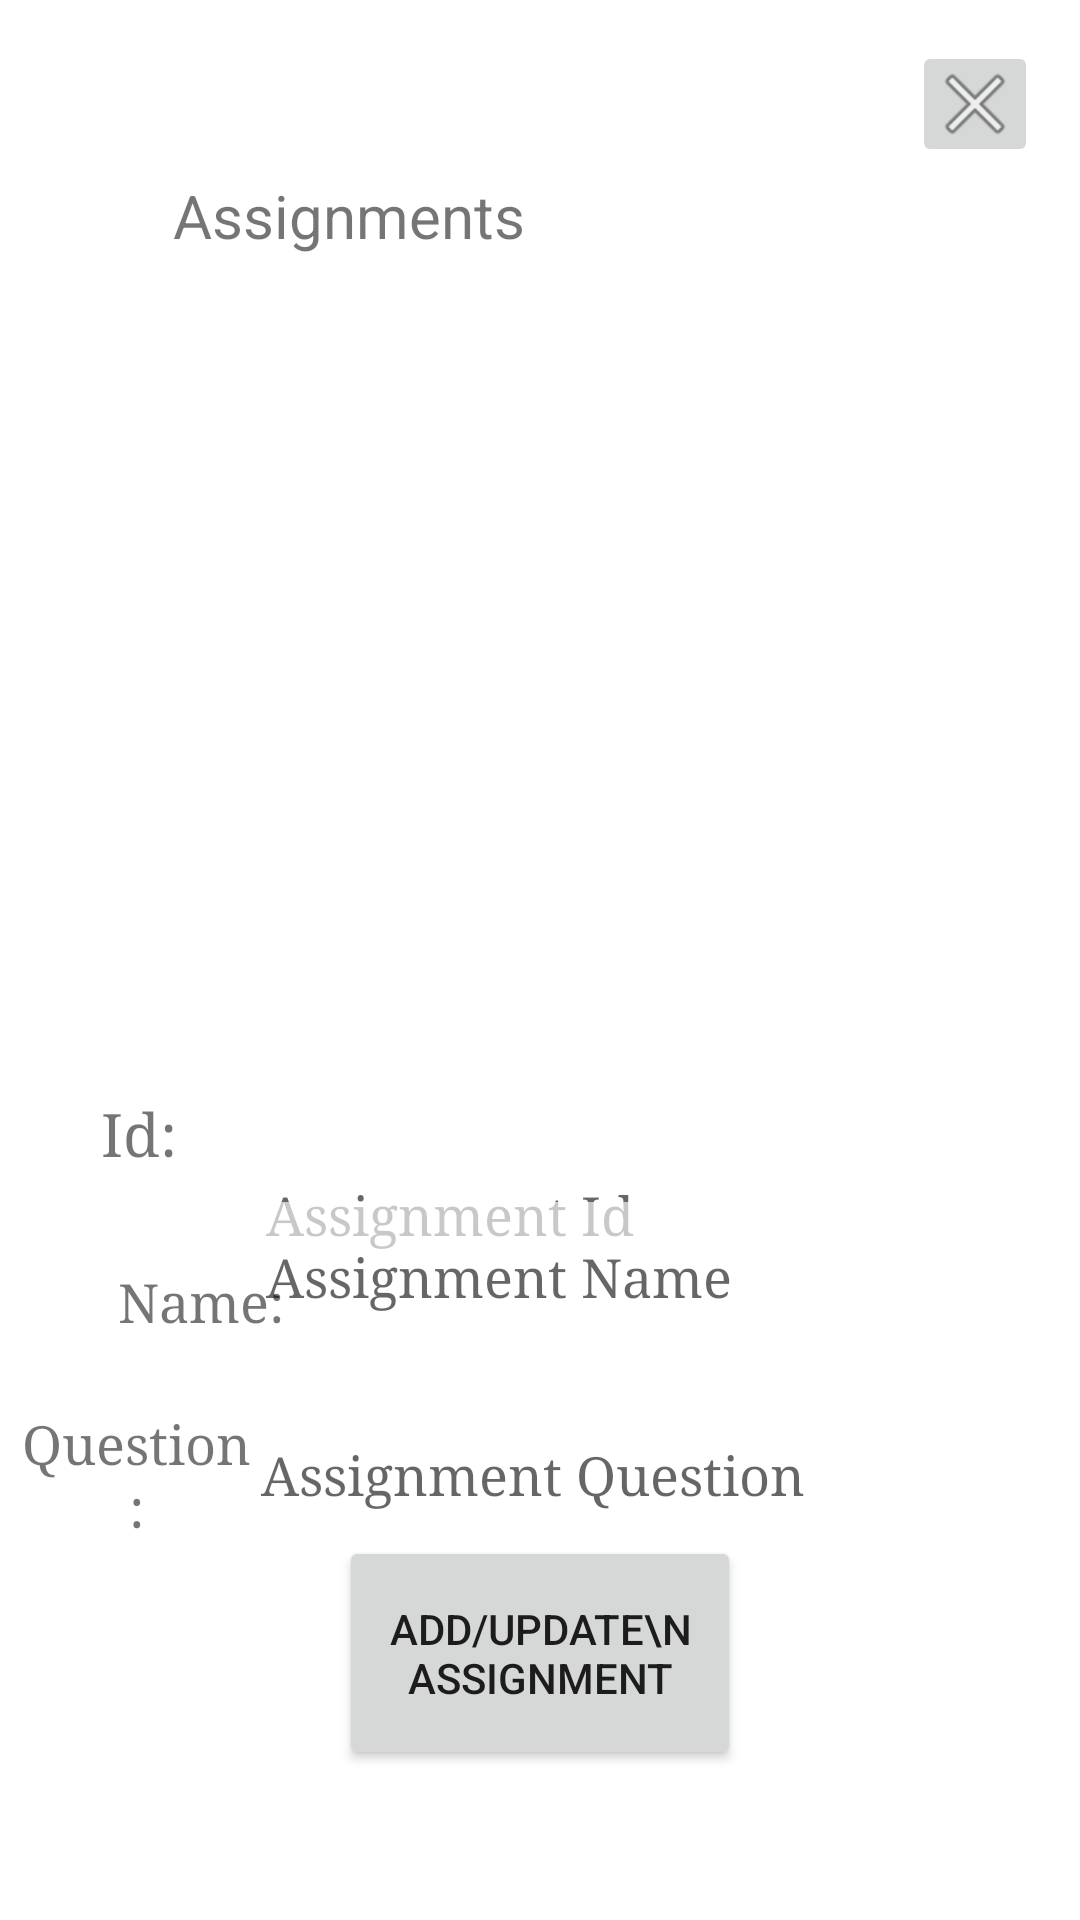

The Android layout XML behind this screen, and the referenced resources:
<!-- AndroidManifest.xml: application theme Theme.OurCw -->
<!-- res/layout/activity_teacher_class_page.xml -->
<?xml version="1.0" encoding="utf-8"?>
<androidx.constraintlayout.widget.ConstraintLayout xmlns:android="http://schemas.android.com/apk/res/android"
    xmlns:app="http://schemas.android.com/apk/res-auto"
    xmlns:tools="http://schemas.android.com/tools"
    android:layout_width="match_parent"
    android:layout_height="match_parent"
    tools:context=".TeacherClassAssignmentPage"
    android:background="@drawable/gradient_background_pink">

    <androidx.recyclerview.widget.RecyclerView
        android:id="@+id/classAssignmentsRecyclerId"
        android:layout_width="292dp"
        android:layout_height="279dp"
        android:background="#8DFFFFFF"
        android:padding="8dp"
        app:layout_constraintBottom_toBottomOf="parent"
        app:layout_constraintEnd_toEndOf="parent"
        app:layout_constraintStart_toStartOf="parent"
        app:layout_constraintTop_toTopOf="parent"
        app:layout_constraintVertical_bias="0.241" />

    <TextView
        android:id="@+id/classAssignmentsTextView"
        android:layout_width="157dp"
        android:layout_height="33dp"
        android:text="  Assignments"
        android:textSize="20sp"
        app:layout_constraintBottom_toBottomOf="parent"
        app:layout_constraintEnd_toEndOf="parent"
        app:layout_constraintHorizontal_bias="0.235"
        app:layout_constraintStart_toStartOf="parent"
        app:layout_constraintTop_toTopOf="parent"
        app:layout_constraintVertical_bias="0.096" />

    <EditText
        android:id="@+id/newAssignmentIdTextId"
        android:layout_width="230dp"
        android:layout_height="50dp"
        android:background="#A6FFFFFF"
        android:hint="Assignment Id"
        android:fontFamily="serif"
        android:textColor="#651FFF"
        app:layout_constraintBottom_toBottomOf="parent"
        app:layout_constraintEnd_toEndOf="parent"
        app:layout_constraintHorizontal_bias="0.681"
        app:layout_constraintStart_toStartOf="parent"
        app:layout_constraintTop_toBottomOf="@+id/classAssignmentsRecyclerId"
        app:layout_constraintVertical_bias="0.062" />

    <EditText
        android:id="@+id/newAssignmentNameTextId"
        android:layout_width="230dp"
        android:layout_height="50dp"
        android:layout_marginBottom="16dp"
        android:background="#A4FFFFFF"
        android:hint="Assignment Name"
        android:fontFamily="serif"
        android:textColor="#FF26007A"
        app:layout_constraintBottom_toTopOf="@+id/newAssignmentQuestionTextId"
        app:layout_constraintEnd_toEndOf="parent"
        app:layout_constraintHorizontal_bias="0.681"
        app:layout_constraintStart_toStartOf="parent" />

    <EditText
        android:id="@+id/newAssignmentQuestionTextId"
        android:layout_width="230dp"
        android:layout_height="50dp"
        android:background="#A4FFFFFF"
        android:hint="Assignment Question"
        android:fontFamily="serif"
        android:shadowColor="#FF26007A"
        app:layout_constraintBottom_toBottomOf="parent"
        app:layout_constraintEnd_toEndOf="parent"
        app:layout_constraintHorizontal_bias="0.67"
        app:layout_constraintStart_toStartOf="parent"
        app:layout_constraintTop_toTopOf="parent"
        app:layout_constraintVertical_bias="0.791" />

    <Button
        android:id="@+id/teacherAddNewAssignmentBtnId"
        android:layout_width="134dp"
        android:layout_height="78dp"
        android:layout_marginBottom="50dp"
        android:text="Add/Update\n Assignment"
        app:layout_constraintBottom_toBottomOf="parent"
        app:layout_constraintEnd_toEndOf="parent"
        app:layout_constraintStart_toStartOf="parent"
        app:layout_constraintTop_toTopOf="parent"
        app:layout_constraintVertical_bias="1.0" />


    <TextView
        android:id="@+id/textView5"
        android:layout_width="80dp"
        android:layout_height="50dp"
        android:gravity="center"
        android:text="Id:"
        android:fontFamily="serif"
        android:textSize="20sp"
        app:layout_constraintBottom_toBottomOf="parent"
        app:layout_constraintEnd_toStartOf="@+id/newAssignmentIdTextId"
        app:layout_constraintHorizontal_bias="0.727"
        app:layout_constraintStart_toStartOf="parent"
        app:layout_constraintTop_toTopOf="parent"
        app:layout_constraintVertical_bias="0.598" />

    <TextView
        android:id="@+id/textView6"
        android:layout_width="80dp"
        android:layout_height="50dp"
        android:gravity="center"
        android:text="Name:"
        android:fontFamily="serif"
        android:textSize="18sp"
        app:layout_constraintBottom_toBottomOf="parent"
        app:layout_constraintEnd_toEndOf="parent"
        app:layout_constraintHorizontal_bias="0.096"
        app:layout_constraintStart_toStartOf="parent"
        app:layout_constraintTop_toTopOf="parent"
        app:layout_constraintVertical_bias="0.693" />

    <TextView
        android:id="@+id/textView7"
        android:layout_width="80dp"
        android:layout_height="50dp"
        android:gravity="center"
        android:text="Question:"
        android:fontFamily="serif"
        android:textSize="18sp"
        app:layout_constraintBottom_toBottomOf="parent"
        app:layout_constraintEnd_toStartOf="@+id/newAssignmentQuestionTextId"
        app:layout_constraintHorizontal_bias="0.761"
        app:layout_constraintStart_toStartOf="parent"
        app:layout_constraintTop_toTopOf="parent"
        app:layout_constraintVertical_bias="0.791" />

    <ImageButton
        android:id="@+id/closeClassAssignmentsIconId"
        android:layout_width="42dp"
        android:layout_height="42dp"
        app:layout_constraintBottom_toBottomOf="parent"
        app:layout_constraintEnd_toEndOf="parent"
        app:layout_constraintHorizontal_bias="0.956"
        app:layout_constraintStart_toStartOf="parent"
        app:layout_constraintTop_toTopOf="parent"
        app:layout_constraintVertical_bias="0.023"
        app:srcCompat="@android:drawable/ic_menu_close_clear_cancel"
        tools:ignore="SpeakableTextPresentCheck" />
</androidx.constraintlayout.widget.ConstraintLayout>
<!-- resources referenced by this layout -->
<resources>
  <style name="Theme.OurCw" parent="Theme.MaterialComponents.DayNight.DarkActionBar">
          
          <item name="colorPrimary">@color/purple_500</item>
          <item name="colorPrimaryVariant">@color/purple_700</item>
          <item name="colorOnPrimary">@color/white</item>
          
          <item name="colorSecondary">@color/teal_200</item>
          <item name="colorSecondaryVariant">@color/teal_700</item>
          <item name="colorOnSecondary">@color/black</item>
          
          <item name="android:statusBarColor" tools:targetApi="l">?attr/colorPrimaryVariant</item>
          
      </style>
  <!-- not gathered from this repository: default colours our renderer supplied (Android Studio template values) -->
  <color name="purple_500">#FF6200EE</color>
  <color name="purple_700">#FF3700B3</color>
  <color name="teal_200">#FF03DAC5</color>
  <color name="teal_700">#FF018786</color>
  <color name="black">#FF000000</color>
  <color name="white">#FFFFFFFF</color>
</resources>
